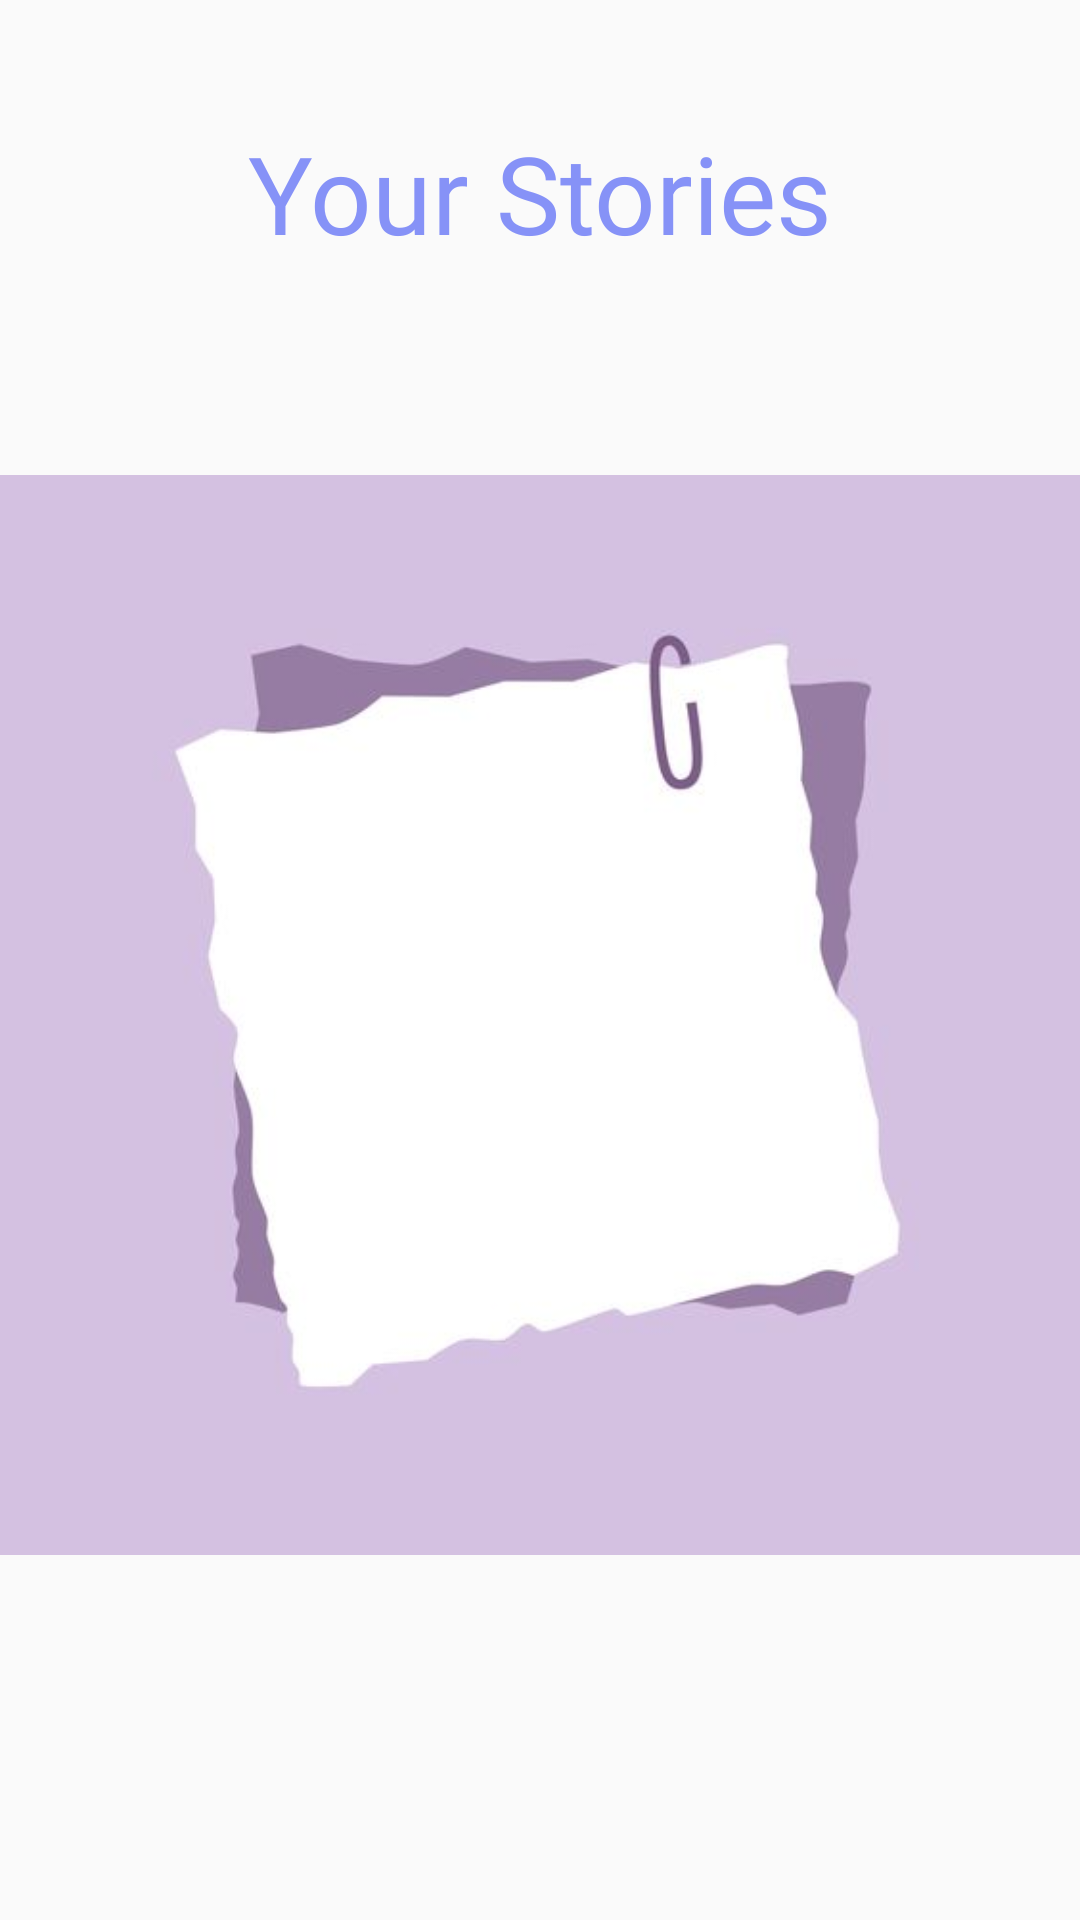

Reconstruct the res/layout file that produces this screen, plus the resources it refers to.
<!-- AndroidManifest.xml: application theme Theme.Llama3TaleCraft -->
<!-- res/layout/activity_your_stories.xml -->
<?xml version="1.0" encoding="utf-8"?>
<RelativeLayout
    xmlns:android="http://schemas.android.com/apk/res/android"
    xmlns:app="http://schemas.android.com/apk/res-auto"
    xmlns:tools="http://schemas.android.com/tools"
    android:layout_width="match_parent"
    android:layout_height="match_parent"
    android:orientation="vertical"
    tools:context=".Your_Stories">

    <TextView
        android:layout_width="wrap_content"
        android:layout_height="wrap_content"
        android:id="@+id/your_storiesTitle"
        android:text="Your Stories"
        android:textSize="36sp"
        android:layout_marginTop="40dp"
        android:fontFamily="@font/poppins_semibold"
        android:textColor="@color/lavender"
        android:layout_centerHorizontal="true"/>

    <ImageView
        android:layout_width="500dp"
        android:layout_height="500dp"
        android:id="@+id/your_storiesImage"
        android:layout_below="@id/your_storiesTitle"
        android:src="@drawable/your_stories"/>

</RelativeLayout>
<!-- resources referenced by this layout -->
<resources>
  <color name="lavender">#8692f7</color>
  <!-- drawable your_stories: jpg bitmap (drawable, 8236 bytes) -->
  <style name="Theme.Llama3TaleCraft" parent="android:Theme.Material.Light.NoActionBar" />
</resources>
